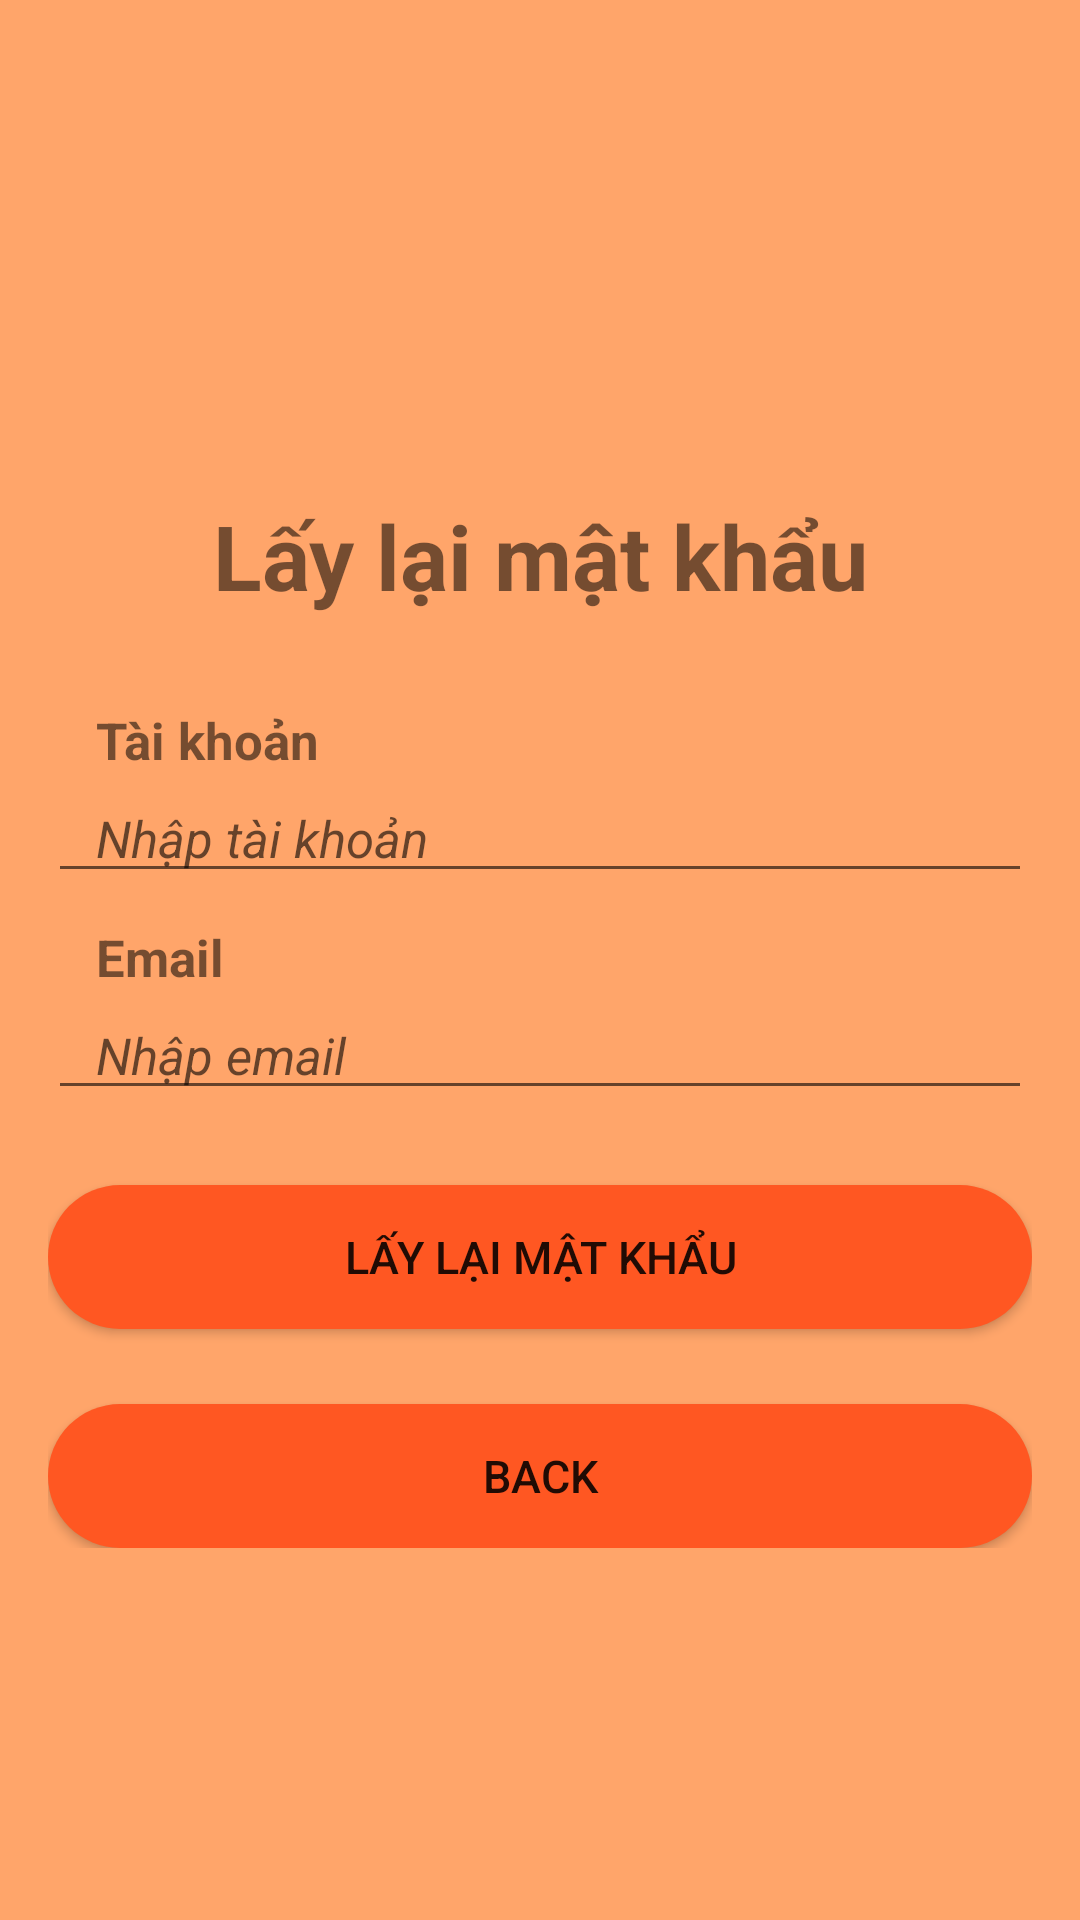

Reconstruct the res/layout file that produces this screen, plus the resources it refers to.
<!-- AndroidManifest.xml: application theme Theme.AppBanHang -->
<!-- res/layout/activity_forgot_password.xml -->
<?xml version="1.0" encoding="utf-8"?>
<androidx.constraintlayout.widget.ConstraintLayout xmlns:android="http://schemas.android.com/apk/res/android"
    xmlns:app="http://schemas.android.com/apk/res-auto"
    xmlns:tools="http://schemas.android.com/tools"
    android:layout_width="match_parent"
    android:layout_height="match_parent"
    android:background="#95FF6600"
    tools:context=".activity.login.Activity_Forgot_Password">
    <ImageView
        android:id="@+id/img"
        android:layout_width="192dp"
        android:layout_height="140dp"
        android:layout_marginTop="10dp"
        app:layout_constraintBottom_toTopOf="@id/txt"
        app:layout_constraintEnd_toEndOf="parent"
        app:layout_constraintStart_toStartOf="parent"
        app:layout_constraintTop_toTopOf="parent"
        app:srcCompat="@drawable/logo" />
    <TextView
        android:id="@+id/txt"
        android:layout_width="match_parent"
        android:layout_height="wrap_content"
        android:layout_marginTop="15dp"
        android:gravity="center"
        android:text="Lấy lại mật khẩu"
        android:textSize="30sp"
        android:textStyle="bold"
        app:layout_constraintBottom_toTopOf="@id/linear"
        app:layout_constraintEnd_toEndOf="parent"
        app:layout_constraintHorizontal_bias="0.0"
        app:layout_constraintStart_toStartOf="parent"
        app:layout_constraintTop_toBottomOf="@id/img" />
    <LinearLayout
        android:id="@+id/linear"
        android:layout_width="match_parent"
        android:layout_height="wrap_content"
        android:layout_marginStart="16dp"
        android:layout_marginTop="20dp"
        android:layout_marginEnd="16dp"
        android:orientation="vertical"
        app:layout_constraintEnd_toEndOf="parent"
        app:layout_constraintHorizontal_bias="0.0"
        app:layout_constraintStart_toStartOf="parent"
        app:layout_constraintTop_toBottomOf="@+id/txt">
        <TextView
            android:layout_width="match_parent"
            android:layout_height="wrap_content"
            android:layout_marginTop="10dp"
            android:paddingStart="16dp"
            android:paddingEnd="16dp"
            android:text="Tài khoản"
            android:textSize="17sp"
            android:textStyle="bold" />

        <EditText
            android:id="@+id/edtUsername"
            android:layout_width="match_parent"
            android:layout_height="wrap_content"
            android:hint="Nhập tài khoản"
            android:paddingStart="16dp"
            android:paddingEnd="16dp"
            android:textSize="17sp"
            android:textStyle="italic" />

        <TextView
            android:layout_width="match_parent"
            android:layout_height="wrap_content"
            android:layout_marginTop="10dp"
            android:paddingStart="16dp"
            android:paddingEnd="16dp"
            android:text="Email"
            android:textSize="17sp"
            android:textStyle="bold" />

        <EditText
            android:id="@+id/edtEmail"
            android:layout_width="match_parent"
            android:layout_height="wrap_content"
            android:hint="Nhập email"
            android:paddingStart="16dp"
            android:paddingEnd="16dp"
            android:textSize="17sp"
            android:textStyle="italic" />
        <Button
            android:id="@+id/btnPassword"
            android:layout_width="match_parent"
            android:layout_height="wrap_content"
            android:layout_marginTop="25dp"
            android:background="@drawable/button_background"
            android:text="Lấy lại mật khẩu"
            android:textSize="15sp" />
        <Button
            android:id="@+id/btnBack"
            android:layout_width="match_parent"
            android:layout_height="wrap_content"
            android:layout_marginTop="25dp"
            android:background="@drawable/button_background"
            android:text="Back"
            android:textSize="15sp" />
    </LinearLayout>
</androidx.constraintlayout.widget.ConstraintLayout>
<!-- resources referenced by this layout -->
<resources>
  <!-- drawable button_background (drawable) -->
  <?xml version="1.0" encoding="utf-8"?>
  <selector xmlns:android="http://schemas.android.com/apk/res/android">
      <item>
          <shape>
              <corners android:radius="40dp"></corners>
              <gradient android:startColor="#FF5722" android:endColor="#FF5722"></gradient>
          </shape>
      </item>
  </selector>
  <style name="Theme.AppBanHang" parent="Base.Theme.AppBanHang" />
  <style name="Base.Theme.AppBanHang" parent="Theme.MaterialComponents.DayNight.DarkActionBar">
          
          
          <item name="colorPrimary">@color/orange</item>
      </style>
</resources>
